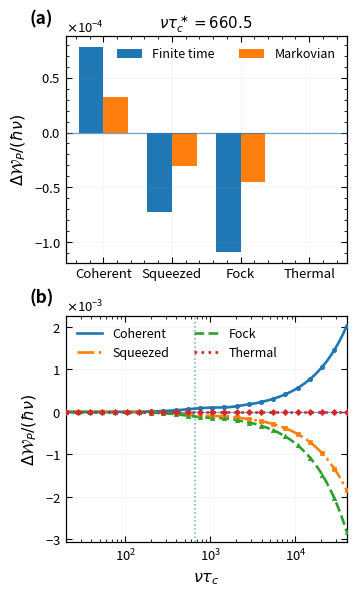

This figure's Python source:
from __future__ import annotations

import math
from dataclasses import dataclass
from pathlib import Path

import matplotlib.pyplot as plt
import numpy as np
import pandas as pd
from matplotlib.ticker import ScalarFormatter
from scipy.integrate import solve_ivp
from scipy.sparse import csc_matrix, diags, eye, kron


OUTPUT_DIR = Path("appendixB_figure_output")
OUTPUT_DIR.mkdir(parents=True, exist_ok=True)


@dataclass(frozen=True)
class Params:
    """Dimensionless parameters with hbar = k_B = nu = 1."""

    nu: float = 1.0
    omega0: float = 3.0
    zeta: float = 0.095

    alpha0_abs2: float = 1.0
    fock_m: int = 1
    sinh2_r: float = 1.0
    nbar_thermal: float = 1.0

    beta_h_times_omega0: float = 0.35
    beta_c_times_omega_minus: float = 1.50

    Gamma_h: float = 1.60e-3
    Gamma_c: float = 1.10e-3
    delta_h: float = 5.00e-3
    delta_c: float = 3.80e-3
    window_h: float = 8.50e-3
    window_c: float = 7.50e-3
    spectral_amplitude: float = 1.0e-5

    tau_min_plot: float = 20.0
    tau_max: float = 4.0e4
    n_plot_points: int = 950

    n_frequency_grid: int = 4001
    rate_chunk_size: int = 192
    fock_cutoff: int = 80

    density_matrix_cutoff: int = 60
    density_matrix_markers: int = 24
    density_matrix_rtol: float = 1.0e-10
    density_matrix_atol: float = 1.0e-12

    @property
    def omega_minus(self) -> float:
        return self.omega0 - self.nu

    @property
    def beta_h(self) -> float:
        return self.beta_h_times_omega0 / self.omega0

    @property
    def beta_c(self) -> float:
        return self.beta_c_times_omega_minus / self.omega_minus

    @property
    def sideband_prefactor(self) -> float:
        return 4.0 * self.zeta**2


P = Params()


plt.rcParams.update({
    "font.size": 10.5,
    "axes.labelsize": 11.5,
    "axes.titlesize": 10.8,
    "xtick.labelsize": 9.5,
    "ytick.labelsize": 9.5,
    "legend.fontsize": 9.0,
    "lines.linewidth": 1.9,
    "axes.linewidth": 0.9,
    "figure.dpi": 180,
    "savefig.dpi": 900,
    "pdf.fonttype": 42,
    "ps.fonttype": 42,
})


def trapz(y: np.ndarray, x: np.ndarray, axis: int = -1):
    if hasattr(np, "trapezoid"):
        return np.trapezoid(y, x, axis=axis)
    return np.trapz(y, x, axis=axis)


def cumulative_trapezoid_from_zero(y: np.ndarray, t: np.ndarray) -> np.ndarray:
    y = np.asarray(y, dtype=float)
    t = np.asarray(t, dtype=float)
    out = np.zeros_like(y)
    out[1:] = np.cumsum(0.5 * (y[:-1] + y[1:]) * np.diff(t))
    return out


def make_time_grids(p: Params = P) -> tuple[np.ndarray, np.ndarray]:
    tau_plot = np.geomspace(p.tau_min_plot, p.tau_max, p.n_plot_points)
    early = np.linspace(0.0, 50.0, 501)
    long = np.geomspace(50.0, p.tau_max, 3001)
    peak = np.linspace(400.0, 900.0, 1001)
    tau = np.unique(np.concatenate([early, long, peak, tau_plot]))
    tau.sort()
    return tau, tau_plot


def positive_filtered_lorentzian(
    x: np.ndarray,
    *,
    center: float,
    target: float,
    linewidth: float,
    half_width: float,
    p: Params = P,
) -> np.ndarray:
    x = np.asarray(x, dtype=float)
    lorentzian = (
        p.spectral_amplitude
        * linewidth**2
        / ((x - center) ** 2 + linewidth**2)
    )
    window = (np.abs(x - target) <= half_width).astype(float)
    return lorentzian * window


def spectrum_two_sided(
    omega: np.ndarray,
    bath: str,
    p: Params = P,
) -> np.ndarray:
    omega = np.asarray(omega, dtype=float)
    x = np.abs(omega)

    if bath == "h":
        target = p.omega0
        center = p.omega0 + p.delta_h
        linewidth = p.Gamma_h
        half_width = p.window_h
        beta = p.beta_h
    elif bath == "c":
        target = p.omega_minus
        center = p.omega_minus - p.delta_c
        linewidth = p.Gamma_c
        half_width = p.window_c
        beta = p.beta_c
    else:
        raise ValueError("bath must be 'h' or 'c'")

    positive = positive_filtered_lorentzian(
        x,
        center=center,
        target=target,
        linewidth=linewidth,
        half_width=half_width,
        p=p,
    )
    return np.where(omega >= 0.0, positive, np.exp(-beta * x) * positive)


def frequency_grid_for_bath(
    bath: str,
    n_frequency_grid: int,
    p: Params = P,
) -> np.ndarray:
    if bath == "h":
        target, half_width = p.omega0, p.window_h
    elif bath == "c":
        target, half_width = p.omega_minus, p.window_c
    else:
        raise ValueError("bath must be 'h' or 'c'")

    return np.linspace(
        target - half_width,
        target + half_width,
        n_frequency_grid,
    )


def instantaneous_rate_array(
    omega: float,
    times: np.ndarray,
    bath: str,
    *,
    n_frequency_grid: int,
    p: Params = P,
) -> np.ndarray:
    times = np.asarray(times, dtype=float)
    x = frequency_grid_for_bath(bath, n_frequency_grid, p)
    spectrum_positive = spectrum_two_sided(x, bath, p)
    spectrum_negative = spectrum_two_sided(-x, bath, p)

    delta_positive = omega - x
    delta_negative = omega + x
    rates = np.empty_like(times)

    for start in range(0, len(times), p.rate_chunk_size):
        stop = min(start + p.rate_chunk_size, len(times))
        tc = times[start:stop]

        phase_positive = tc[:, None] * delta_positive[None, :]
        phase_negative = tc[:, None] * delta_negative[None, :]

        kernel_positive = np.empty_like(phase_positive)
        kernel_negative = np.empty_like(phase_negative)

        small_positive = np.abs(delta_positive) < 1.0e-14
        small_negative = np.abs(delta_negative) < 1.0e-14

        kernel_positive[:, ~small_positive] = (
            np.sin(phase_positive[:, ~small_positive])
            / delta_positive[None, ~small_positive]
        )
        if np.any(small_positive):
            kernel_positive[:, small_positive] = tc[:, None]

        kernel_negative[:, ~small_negative] = (
            np.sin(phase_negative[:, ~small_negative])
            / delta_negative[None, ~small_negative]
        )
        if np.any(small_negative):
            kernel_negative[:, small_negative] = tc[:, None]

        integrand = (
            kernel_positive * spectrum_positive[None, :]
            + kernel_negative * spectrum_negative[None, :]
        )
        rates[start:stop] = 2.0 * trapz(integrand, x, axis=1)

    return rates


def markov_rate(omega: float, bath: str, p: Params = P) -> float:
    return float(
        2.0
        * np.pi
        * spectrum_two_sided(np.array([omega]), bath, p)[0]
    )


def build_channel(p: Params = P):
    tau, tau_plot = make_time_grids(p)

    gamma_h_down = instantaneous_rate_array(
        +p.omega0,
        tau,
        "h",
        n_frequency_grid=p.n_frequency_grid,
        p=p,
    )
    gamma_h_up = instantaneous_rate_array(
        -p.omega0,
        tau,
        "h",
        n_frequency_grid=p.n_frequency_grid,
        p=p,
    )
    gamma_c_down = p.sideband_prefactor * instantaneous_rate_array(
        +p.omega_minus,
        tau,
        "c",
        n_frequency_grid=p.n_frequency_grid,
        p=p,
    )
    gamma_c_up = p.sideband_prefactor * instantaneous_rate_array(
        -p.omega_minus,
        tau,
        "c",
        n_frequency_grid=p.n_frequency_grid,
        p=p,
    )

    gamma_h_down_m = markov_rate(+p.omega0, "h", p)
    gamma_h_up_m = markov_rate(-p.omega0, "h", p)
    gamma_c_down_m = p.sideband_prefactor * markov_rate(+p.omega_minus, "c", p)
    gamma_c_up_m = p.sideband_prefactor * markov_rate(-p.omega_minus, "c", p)

    pe_m = gamma_h_up_m / (gamma_h_down_m + gamma_h_up_m)
    pg_m = 1.0 - pe_m

    denominator = gamma_h_down + gamma_h_up
    pe_h = np.full_like(denominator, pe_m)
    mask = denominator > 0.0
    pe_h[mask] = gamma_h_up[mask] / denominator[mask]
    pg_h = 1.0 - pe_h

    D = gamma_c_down * pe_h
    B = gamma_c_up * pg_h
    Lambda = D - B

    D_m = gamma_c_down_m * pe_m
    B_m = gamma_c_up_m * pg_m
    Lambda_m = D_m - B_m

    K = cumulative_trapezoid_from_zero(Lambda, tau)
    G = np.exp(K)
    N = G * cumulative_trapezoid_from_zero(
        D / np.maximum(G, 1.0e-300),
        tau,
    )

    gain_factor = np.full_like(tau, np.nan)
    positive_time = tau > 0.0
    gain_factor[positive_time] = (
        K[positive_time] / tau[positive_time]
    ) / Lambda_m

    peak_mask = tau >= p.tau_min_plot
    peak_indices = np.where(peak_mask)[0]
    peak_index = peak_indices[np.nanargmax(gain_factor[peak_mask])]
    tau_star = float(tau[peak_index])

    plot_data = pd.DataFrame({
        "tau": tau_plot,
        "nu_tau": p.nu * tau_plot,
        "G": np.interp(tau_plot, tau, G),
        "N": np.interp(tau_plot, tau, N),
    })

    channel = {
        "tau": tau,
        "D": D,
        "B": B,
        "G": G,
        "N": N,
        "tau_star": tau_star,
        "nu_tau_star": p.nu * tau_star,
        "D_m": D_m,
        "B_m": B_m,
        "Lambda_m": Lambda_m,
    }
    return plot_data, channel


def gaussian_ergotropy(
    alpha_sq: np.ndarray | float,
    n_centered: np.ndarray | float,
    m_centered_abs: np.ndarray | float,
) -> np.ndarray:
    alpha_sq = np.asarray(alpha_sq, dtype=float)
    n_centered = np.asarray(n_centered, dtype=float)
    m_centered_abs = np.asarray(m_centered_abs, dtype=float)
    symplectic = np.sqrt(
        np.maximum((n_centered + 0.5) ** 2 - m_centered_abs**2, 0.0)
    )
    return alpha_sq + n_centered - symplectic + 0.5


def gaussian_state_curves(
    G: np.ndarray,
    N: np.ndarray,
    p: Params = P,
) -> dict[str, np.ndarray]:
    m0_abs = math.sqrt(p.sinh2_r * (p.sinh2_r + 1.0))

    return {
        "coherent": gaussian_ergotropy(
            p.alpha0_abs2 * G,
            N,
            np.zeros_like(G),
        ),
        "squeezed": gaussian_ergotropy(
            np.zeros_like(G),
            G * p.sinh2_r + N,
            G * m0_abs,
        ),
        "thermal": gaussian_ergotropy(
            np.zeros_like(G),
            G * p.nbar_thermal + N,
            np.zeros_like(G),
        ),
    }


def birth_death_rhs(
    probabilities: np.ndarray,
    gain_rate: float,
    loss_rate: float,
) -> np.ndarray:
    nmax = len(probabilities) - 1
    n = np.arange(nmax + 1, dtype=float)
    rhs = -(gain_rate * (n + 1.0) + loss_rate * n) * probabilities
    rhs[1:] += gain_rate * np.arange(1, nmax + 1, dtype=float) * probabilities[:-1]
    rhs[:-1] += loss_rate * np.arange(1, nmax + 1, dtype=float) * probabilities[1:]
    return rhs


def fock_ergotropy(probabilities: np.ndarray) -> float:
    probabilities = np.asarray(probabilities, dtype=float)
    n = np.arange(len(probabilities), dtype=float)
    energy = float(np.dot(n, probabilities))
    passive_energy = float(np.dot(n, np.sort(probabilities)[::-1]))
    return energy - passive_energy


def propagate_fock_time_dependent(
    tau_channel: np.ndarray,
    D_channel: np.ndarray,
    B_channel: np.ndarray,
    t_eval: np.ndarray,
    *,
    m: int,
    cutoff: int,
) -> np.ndarray:
    p0 = np.zeros(cutoff + 1)
    p0[m] = 1.0

    def rhs(t, y):
        D = float(np.interp(t, tau_channel, D_channel))
        B = float(np.interp(t, tau_channel, B_channel))
        return birth_death_rhs(y, D, B)

    solution = solve_ivp(
        rhs,
        (0.0, float(np.max(t_eval))),
        p0,
        method="DOP853",
        t_eval=np.asarray(t_eval, dtype=float),
        rtol=2.0e-10,
        atol=2.0e-12,
    )
    if not solution.success:
        raise RuntimeError(solution.message)

    return np.array([fock_ergotropy(row) for row in solution.y.T])


def propagate_fock_markovian(
    t_eval: np.ndarray,
    *,
    D_m: float,
    B_m: float,
    m: int,
    cutoff: int,
) -> np.ndarray:
    p0 = np.zeros(cutoff + 1)
    p0[m] = 1.0

    def rhs(_t, y):
        return birth_death_rhs(y, D_m, B_m)

    solution = solve_ivp(
        rhs,
        (0.0, float(np.max(t_eval))),
        p0,
        method="DOP853",
        t_eval=np.asarray(t_eval, dtype=float),
        rtol=2.0e-11,
        atol=2.0e-13,
    )
    if not solution.success:
        raise RuntimeError(solution.message)

    return np.array([fock_ergotropy(row) for row in solution.y.T])


def oscillator_operators(cutoff: int):
    a = diags(
        np.sqrt(np.arange(1, cutoff, dtype=float)),
        offsets=1,
        shape=(cutoff, cutoff),
        dtype=complex,
        format="csc",
    )
    ident = eye(cutoff, dtype=complex, format="csc")
    return a, a.getH(), ident


def lindblad_superoperator(L: csc_matrix, ident: csc_matrix) -> csc_matrix:
    C = L.getH() @ L
    return (
        kron(L.conjugate(), L, format="csc")
        - 0.5 * kron(ident, C, format="csc")
        - 0.5 * kron(C.transpose(), ident, format="csc")
    )


def coherent_density(cutoff: int, alpha_abs2: float) -> np.ndarray:
    alpha = math.sqrt(alpha_abs2)
    coeff = np.empty(cutoff, dtype=complex)
    coeff[0] = math.exp(-0.5 * alpha_abs2)
    for n in range(1, cutoff):
        coeff[n] = coeff[n - 1] * alpha / math.sqrt(n)
    coeff /= np.linalg.norm(coeff)
    return np.outer(coeff, coeff.conjugate())


def squeezed_density(
    cutoff: int,
    sinh2_r: float,
    phi: float = 0.0,
) -> np.ndarray:
    r = math.asinh(math.sqrt(sinh2_r))
    t = math.tanh(r)
    phase = np.exp(1j * phi)

    coeff = np.zeros(cutoff, dtype=complex)
    coeff[0] = 1.0 / math.sqrt(math.cosh(r))

    k = 0
    while 2 * (k + 1) < cutoff:
        coeff[2 * (k + 1)] = (
            coeff[2 * k]
            * (-phase)
            * t
            * math.sqrt((2 * k + 2) * (2 * k + 1))
            / (2.0 * (k + 1))
        )
        k += 1

    coeff /= np.linalg.norm(coeff)
    return np.outer(coeff, coeff.conjugate())


def fock_density(cutoff: int, m: int) -> np.ndarray:
    rho = np.zeros((cutoff, cutoff), dtype=complex)
    rho[m, m] = 1.0
    return rho


def thermal_density(cutoff: int, nbar: float) -> np.ndarray:
    q = nbar / (1.0 + nbar)
    probabilities = (1.0 - q) * q ** np.arange(cutoff, dtype=float)
    probabilities /= np.sum(probabilities)
    return np.diag(probabilities.astype(complex))


def passive_ergotropy(rho: np.ndarray, nu: float) -> float:
    rho_h = 0.5 * (rho + rho.conjugate().T)
    energies = nu * np.arange(rho.shape[0], dtype=float)
    energy = float(np.real(np.dot(energies, np.diag(rho_h))))
    eigenvalues = np.linalg.eigvalsh(rho_h)
    passive_energy = float(np.dot(energies, np.sort(eigenvalues)[::-1]))
    return energy - passive_energy


def density_matrix_markers(
    tau_channel: np.ndarray,
    D_channel: np.ndarray,
    B_channel: np.ndarray,
    tau_plot: np.ndarray,
    p: Params = P,
) -> dict:
    cutoff = p.density_matrix_cutoff
    n2 = cutoff * cutoff

    marker_indices = np.unique(
        np.linspace(
            0,
            len(tau_plot) - 1,
            p.density_matrix_markers,
            dtype=int,
        )
    )
    marker_tau = np.asarray(tau_plot[marker_indices], dtype=float)
    t_eval = np.concatenate(([0.0], marker_tau))

    a, adag, ident = oscillator_operators(cutoff)
    L_gain = lindblad_superoperator(adag, ident)
    L_loss = lindblad_superoperator(a, ident)

    state_names = ("Coherent", "Squeezed", "Fock", "Thermal")
    rho0 = {
        "Coherent": coherent_density(cutoff, p.alpha0_abs2),
        "Squeezed": squeezed_density(cutoff, p.sinh2_r),
        "Fock": fock_density(cutoff, p.fock_m),
        "Thermal": thermal_density(cutoff, p.nbar_thermal),
    }

    Y0 = np.column_stack(
        [rho0[name].reshape(n2, order="F") for name in state_names]
    )
    y0 = Y0.reshape(-1, order="F")

    def rhs(t, y):
        Y = y.reshape((n2, len(state_names)), order="F")
        D = float(np.interp(t, tau_channel, D_channel))
        B = float(np.interp(t, tau_channel, B_channel))
        dY = D * (L_gain @ Y) + B * (L_loss @ Y)
        return np.asarray(dY).reshape(-1, order="F")

    solution = solve_ivp(
        rhs,
        (0.0, float(marker_tau[-1])),
        y0,
        method="DOP853",
        t_eval=t_eval,
        rtol=p.density_matrix_rtol,
        atol=p.density_matrix_atol,
    )
    if not solution.success:
        raise RuntimeError(solution.message)

    initial_ergotropy = {
        name: passive_ergotropy(rho0[name], p.nu)
        for name in state_names
    }
    delta_w = {name: np.empty(len(marker_tau)) for name in state_names}

    for j in range(1, len(t_eval)):
        Y = solution.y[:, j].reshape((n2, len(state_names)), order="F")
        for k, name in enumerate(state_names):
            rho = Y[:, k].reshape((cutoff, cutoff), order="F")
            delta_w[name][j - 1] = (
                passive_ergotropy(rho, p.nu) - initial_ergotropy[name]
            )

    return {
        "indices": marker_indices,
        "coherent": delta_w["Coherent"],
        "squeezed": delta_w["Squeezed"],
        "fock": delta_w["Fock"],
        "thermal": delta_w["Thermal"],
    }


def markovian_gain_noise(
    t: np.ndarray | float,
    *,
    D_m: float,
    Lambda_m: float,
) -> tuple[np.ndarray, np.ndarray]:
    t = np.asarray(t, dtype=float)
    G = np.exp(Lambda_m * t)
    if abs(Lambda_m) > 1.0e-16:
        N = D_m * (G - 1.0) / Lambda_m
    else:
        N = D_m * t
    return G, N


def build_state_data(
    plot_data: pd.DataFrame,
    channel: dict,
    p: Params = P,
) -> tuple[pd.DataFrame, pd.DataFrame]:
    tau_plot = plot_data["tau"].to_numpy()
    G_plot = plot_data["G"].to_numpy()
    N_plot = plot_data["N"].to_numpy()

    gaussian = gaussian_state_curves(G_plot, N_plot, p)
    fock_curve = propagate_fock_time_dependent(
        channel["tau"],
        channel["D"],
        channel["B"],
        tau_plot,
        m=p.fock_m,
        cutoff=p.fock_cutoff,
    )

    initial = {
        "coherent": p.alpha0_abs2,
        "squeezed": p.sinh2_r,
        "fock": float(p.fock_m),
        "thermal": 0.0,
    }

    panel_b = pd.DataFrame({
        "tau": tau_plot,
        "nu_tau": p.nu * tau_plot,
        "dW_coh": gaussian["coherent"] - initial["coherent"],
        "dW_sqz": gaussian["squeezed"] - initial["squeezed"],
        "dW_fock": fock_curve - initial["fock"],
        "dW_thm": gaussian["thermal"] - initial["thermal"],
    })

    markers = density_matrix_markers(
        channel["tau"],
        channel["D"],
        channel["B"],
        tau_plot,
        p,
    )
    for column in ("dW_num_coh", "dW_num_sqz", "dW_num_fock", "dW_num_thm"):
        panel_b[column] = np.nan

    idx = markers["indices"]
    panel_b.loc[idx, "dW_num_coh"] = markers["coherent"]
    panel_b.loc[idx, "dW_num_sqz"] = markers["squeezed"]
    panel_b.loc[idx, "dW_num_fock"] = markers["fock"]
    panel_b.loc[idx, "dW_num_thm"] = markers["thermal"]

    tau_star = channel["tau_star"]
    G_star = float(np.interp(tau_star, channel["tau"], channel["G"]))
    N_star = float(np.interp(tau_star, channel["tau"], channel["N"]))

    finite_gaussian = gaussian_state_curves(
        np.array([G_star]),
        np.array([N_star]),
        p,
    )
    finite_fock = propagate_fock_time_dependent(
        channel["tau"],
        channel["D"],
        channel["B"],
        np.array([tau_star]),
        m=p.fock_m,
        cutoff=p.fock_cutoff,
    )

    G_m, N_m = markovian_gain_noise(
        np.array([tau_star]),
        D_m=channel["D_m"],
        Lambda_m=channel["Lambda_m"],
    )
    markov_gaussian = gaussian_state_curves(G_m, N_m, p)
    markov_fock = propagate_fock_markovian(
        np.array([tau_star]),
        D_m=channel["D_m"],
        B_m=channel["B_m"],
        m=p.fock_m,
        cutoff=p.fock_cutoff,
    )

    panel_a = pd.DataFrame({
        "state": ["Coherent", "Squeezed", "Fock", "Thermal"],
        "dW_finite_time": [
            finite_gaussian["coherent"][0] - initial["coherent"],
            finite_gaussian["squeezed"][0] - initial["squeezed"],
            finite_fock[0] - initial["fock"],
            finite_gaussian["thermal"][0] - initial["thermal"],
        ],
        "dW_markovian": [
            markov_gaussian["coherent"][0] - initial["coherent"],
            markov_gaussian["squeezed"][0] - initial["squeezed"],
            markov_fock[0] - initial["fock"],
            markov_gaussian["thermal"][0] - initial["thermal"],
        ],
    })

    return panel_a, panel_b


def style_axis(ax, *, logx: bool = False):
    ax.tick_params(
        axis="both",
        which="major",
        direction="in",
        top=True,
        right=True,
        length=4.0,
    )
    ax.tick_params(
        axis="both",
        which="minor",
        direction="in",
        top=True,
        right=True,
        length=2.2,
    )
    if not logx:
        ax.minorticks_on()
    ax.grid(True, which="major", alpha=0.16, linewidth=0.45)


def draw_panel_a(ax, panel_a: pd.DataFrame, tau_star: float):
    x = np.arange(len(panel_a))
    width = 0.36

    ax.bar(
        x - width / 2,
        panel_a["dW_finite_time"],
        width,
        label="Finite time",
    )
    ax.bar(
        x + width / 2,
        panel_a["dW_markovian"],
        width,
        label="Markovian",
    )

    ax.axhline(0.0, linewidth=0.9, alpha=0.65)
    ax.set_xticks(x)
    ax.set_xticklabels(panel_a["state"])
    ax.set_ylabel(r"$\Delta\mathcal{W}_P/(\hbar\nu)$")
    ax.set_title(rf"$\nu\tau_c^\ast={P.nu * tau_star:.1f}$")
    formatter = ScalarFormatter(useMathText=True)
    formatter.set_powerlimits((-2, 2))
    ax.yaxis.set_major_formatter(formatter)
    ax.legend(frameon=False, ncol=2, loc="best")
    style_axis(ax, logx=False)
    ax.text(
        -0.13,
        1.04,
        "(a)",
        transform=ax.transAxes,
        fontsize=12.5,
        fontweight="bold",
        va="bottom",
    )


def draw_panel_b(ax, panel_b: pd.DataFrame, tau_star: float):
    x = panel_b["nu_tau"].to_numpy()

    line_coh = ax.plot(x, panel_b["dW_coh"], label="Coherent")[0]
    line_sqz = ax.plot(x, panel_b["dW_sqz"], linestyle="-.", label="Squeezed")[0]
    line_fock = ax.plot(x, panel_b["dW_fock"], linestyle="--", label="Fock")[0]
    line_thm = ax.plot(x, panel_b["dW_thm"], linestyle=":", label="Thermal")[0]

    numerical_specs = [
        ("dW_num_coh", line_coh, "o"),
        ("dW_num_sqz", line_sqz, "s"),
        ("dW_num_fock", line_fock, "^"),
        ("dW_num_thm", line_thm, "D"),
    ]
    for column, line, marker in numerical_specs:
        mask = np.isfinite(panel_b[column].to_numpy())
        ax.plot(
            x[mask],
            panel_b.loc[mask, column].to_numpy(),
            linestyle="none",
            marker=marker,
            markersize=3.1,
            markerfacecolor=line.get_color(),
            markeredgecolor=line.get_color(),
            markeredgewidth=0.55,
            label="_nolegend_",
            zorder=3,
        )

    ax.axhline(0.0, linewidth=0.9, alpha=0.65)
    ax.axvline(
        P.nu * tau_star,
        linestyle=":",
        linewidth=1.1,
        alpha=0.65,
    )
    ax.set_xscale("log")
    ax.set_xlim(P.tau_min_plot, P.tau_max)
    ax.set_xlabel(r"$\nu\tau_c$")
    ax.set_ylabel(r"$\Delta\mathcal{W}_P/(\hbar\nu)$")
    formatter = ScalarFormatter(useMathText=True)
    formatter.set_powerlimits((-2, 2))
    ax.yaxis.set_major_formatter(formatter)
    ax.legend(frameon=False, ncol=2, loc="best")
    style_axis(ax, logx=True)
    ax.text(
        -0.13,
        1.04,
        "(b)",
        transform=ax.transAxes,
        fontsize=12.5,
        fontweight="bold",
        va="bottom",
    )


def make_figure(panel_a: pd.DataFrame, panel_b: pd.DataFrame, tau_star: float):
    fig, axes = plt.subplots(
        2,
        1,
        figsize=(3.45, 5.85),
        constrained_layout=True,
    )
    draw_panel_a(axes[0], panel_a, tau_star)
    draw_panel_b(axes[1], panel_b, tau_star)
    fig.savefig(
        OUTPUT_DIR / "appendixB_state_resolved_ergotropy.pdf",
        bbox_inches="tight",
        pad_inches=0.035,
    )
    plt.close(fig)


def main():
    plot_data, channel = build_channel(P)
    panel_a, panel_b = build_state_data(plot_data, channel, P)
    make_figure(panel_a, panel_b, channel["tau_star"])


if __name__ == "__main__":
    main()
